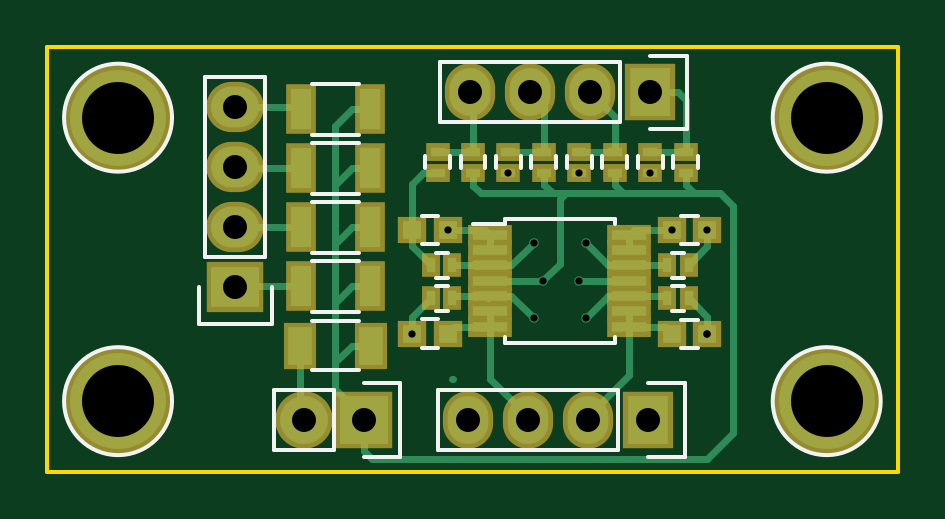
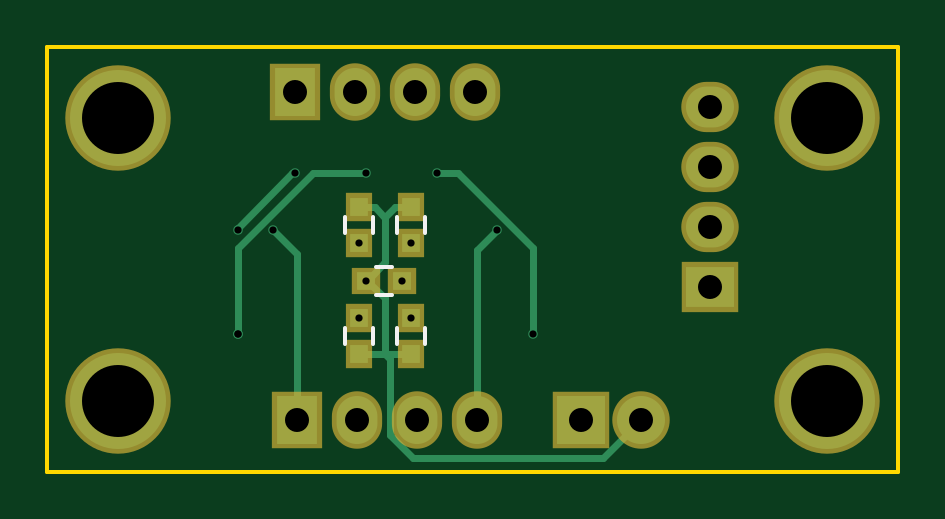
Circuit board: 10 layer files. Board 36.0 x 18.0 mm.
- bottom_copper: IR sensor-B.Cu.gbl (3457 bytes)
- bottom_mask: IR sensor-B.Mask.gbs (1328 bytes)
- paste: IR sensor-B.Paste.gbp (641 bytes)
- bottom_silk: IR sensor-B.SilkS.gbo (845 bytes)
- outline: IR sensor-Edge.Cuts.gm1 (545 bytes)
- top_copper: IR sensor-F.Cu.gtl (8849 bytes)
- top_mask: IR sensor-F.Mask.gts (2620 bytes)
- paste: IR sensor-F.Paste.gtp (1933 bytes)
- top_silk: IR sensor-F.SilkS.gto (4491 bytes)
- drill: IR sensor.drl (733 bytes)

=== bottom_copper: IR sensor-B.Cu.gbl ===
G04 #@! TF.FileFunction,Copper,L2,Bot,Signal*
%FSLAX46Y46*%
G04 Gerber Fmt 4.6, Leading zero omitted, Abs format (unit mm)*
G04 Created by KiCad (PCBNEW 4.1.0-alpha+[number-redacted]+6977~46~ubuntu16.04.1-product) date Thu Jul 14 14:59:25 2016*
%MOMM*%
%LPD*%
G01*
G04 APERTURE LIST*
%ADD10C,0.100000*%
%ADD11R,2.032000X2.032000*%
%ADD12O,2.032000X2.032000*%
%ADD13R,0.750000X0.800000*%
%ADD14R,0.800000X0.750000*%
%ADD15R,2.032000X1.727200*%
%ADD16O,2.032000X1.727200*%
%ADD17R,1.727200X2.032000*%
%ADD18O,1.727200X2.032000*%
%ADD19C,4.064000*%
%ADD20C,0.400000*%
%ADD21C,0.300000*%
G04 APERTURE END LIST*
D10*
D11*
X212400000Y-34800000D03*
D12*
X209860000Y-34800000D03*
D13*
X219600000Y-27300000D03*
X219600000Y-25800000D03*
X219600000Y-30500000D03*
X219600000Y-32000000D03*
D14*
X221500000Y-28900000D03*
X220000000Y-28900000D03*
D13*
X221800000Y-30500000D03*
X221800000Y-32000000D03*
X221800000Y-27300000D03*
X221800000Y-25800000D03*
D15*
X206958309Y-29184979D03*
D16*
X206958309Y-26644979D03*
X206958309Y-24104979D03*
X206958309Y-21564979D03*
D17*
X224525326Y-20931954D03*
D18*
X221985326Y-20931954D03*
X219445326Y-20931954D03*
X216905326Y-20931954D03*
D17*
X224430000Y-34800000D03*
D18*
X221890000Y-34800000D03*
X219350000Y-34800000D03*
X216810000Y-34800000D03*
D19*
X202000000Y-34000000D03*
X232000000Y-34000000D03*
X232000000Y-22000000D03*
X202000000Y-22000000D03*
D20*
X219600000Y-30500000D03*
X221500000Y-28900000D03*
X220000000Y-28900000D03*
X219600000Y-27300000D03*
X215950000Y-26750000D03*
X214460000Y-31140000D03*
X218525326Y-24331954D03*
X221800000Y-30500000D03*
X221800000Y-27300000D03*
X226950000Y-31150000D03*
X221525326Y-24331954D03*
X226950000Y-31150000D03*
X225450000Y-26750000D03*
X226950000Y-26750000D03*
X224525326Y-24331954D03*
D21*
X219600000Y-30500000D02*
X219600000Y-30475000D01*
X219537993Y-36410000D02*
X211470000Y-36410000D01*
X211470000Y-36410000D02*
X209860000Y-34800000D01*
X220730000Y-32000000D02*
X220513610Y-32216390D01*
X220513610Y-32216390D02*
X220513610Y-35434383D01*
X220513610Y-35434383D02*
X219537993Y-36410000D01*
X219600000Y-25800000D02*
X220275000Y-25800000D01*
X220275000Y-25800000D02*
X220690000Y-26215000D01*
X220690000Y-26215000D02*
X220690000Y-26235000D01*
X220690000Y-26235000D02*
X220690000Y-28115000D01*
X220690000Y-28115000D02*
X220745000Y-28170000D01*
X221500000Y-28900000D02*
X221475000Y-28900000D01*
X221125000Y-25800000D02*
X221800000Y-25800000D01*
X221475000Y-28900000D02*
X220745000Y-28170000D01*
X220690000Y-26235000D02*
X221125000Y-25800000D01*
X219600000Y-32000000D02*
X220730000Y-32000000D01*
X220730000Y-32000000D02*
X221800000Y-32000000D01*
X221475000Y-28900000D02*
X220730000Y-29645000D01*
X220730000Y-29645000D02*
X220730000Y-32000000D01*
X216810000Y-34800000D02*
X216810000Y-27585000D01*
X216810000Y-27585000D02*
X215975000Y-26750000D01*
X215975000Y-26750000D02*
X215950000Y-26750000D01*
X218525326Y-24331954D02*
X217628044Y-24331954D01*
X217628044Y-24331954D02*
X214460000Y-27499998D01*
X214460000Y-27499998D02*
X214460000Y-31140000D01*
X221525326Y-24331954D02*
X223771956Y-24331954D01*
X223771956Y-24331954D02*
X226950000Y-27509998D01*
X226950000Y-27509998D02*
X226950000Y-30475000D01*
X226950000Y-30475000D02*
X226950000Y-31150000D01*
X224430000Y-34800000D02*
X224430000Y-27770000D01*
X224430000Y-27770000D02*
X225450000Y-26750000D01*
X224525326Y-24331954D02*
X224625326Y-24331954D01*
X224625326Y-24331954D02*
X226950000Y-26656628D01*
X226950000Y-26656628D02*
X226950000Y-26750000D01*
M02*

=== bottom_mask: IR sensor-B.Mask.gbs ===
G04 #@! TF.FileFunction,Soldermask,Bot*
%FSLAX46Y46*%
G04 Gerber Fmt 4.6, Leading zero omitted, Abs format (unit mm)*
G04 Created by KiCad (PCBNEW 4.1.0-alpha+[number-redacted]+6977~46~ubuntu16.04.1-product) date Thu Jul 14 14:59:25 2016*
%MOMM*%
%LPD*%
G01*
G04 APERTURE LIST*
%ADD10C,0.100000*%
%ADD11R,2.432000X2.432000*%
%ADD12O,2.432000X2.432000*%
%ADD13R,1.150000X1.200000*%
%ADD14R,1.200000X1.150000*%
%ADD15R,2.432000X2.127200*%
%ADD16O,2.432000X2.127200*%
%ADD17R,2.127200X2.432000*%
%ADD18O,2.127200X2.432000*%
%ADD19C,4.464000*%
G04 APERTURE END LIST*
D10*
D11*
X212400000Y-34800000D03*
D12*
X209860000Y-34800000D03*
D13*
X219600000Y-27300000D03*
X219600000Y-25800000D03*
X219600000Y-30500000D03*
X219600000Y-32000000D03*
D14*
X221500000Y-28900000D03*
X220000000Y-28900000D03*
D13*
X221800000Y-30500000D03*
X221800000Y-32000000D03*
X221800000Y-27300000D03*
X221800000Y-25800000D03*
D15*
X206958309Y-29184979D03*
D16*
X206958309Y-26644979D03*
X206958309Y-24104979D03*
X206958309Y-21564979D03*
D17*
X224525326Y-20931954D03*
D18*
X221985326Y-20931954D03*
X219445326Y-20931954D03*
X216905326Y-20931954D03*
D17*
X224430000Y-34800000D03*
D18*
X221890000Y-34800000D03*
X219350000Y-34800000D03*
X216810000Y-34800000D03*
D19*
X202000000Y-34000000D03*
X232000000Y-34000000D03*
X232000000Y-22000000D03*
X202000000Y-22000000D03*
M02*

=== paste: IR sensor-B.Paste.gbp ===
G04 #@! TF.FileFunction,Paste,Bot*
%FSLAX46Y46*%
G04 Gerber Fmt 4.6, Leading zero omitted, Abs format (unit mm)*
G04 Created by KiCad (PCBNEW 4.1.0-alpha+[number-redacted]+6977~46~ubuntu16.04.1-product) date Thu Jul 14 14:59:25 2016*
%MOMM*%
%LPD*%
G01*
G04 APERTURE LIST*
%ADD10C,0.100000*%
%ADD11R,0.750000X0.800000*%
%ADD12R,0.800000X0.750000*%
G04 APERTURE END LIST*
D10*
D11*
X219600000Y-27300000D03*
X219600000Y-25800000D03*
X219600000Y-30500000D03*
X219600000Y-32000000D03*
D12*
X221500000Y-28900000D03*
X220000000Y-28900000D03*
D11*
X221800000Y-30500000D03*
X221800000Y-32000000D03*
X221800000Y-27300000D03*
X221800000Y-25800000D03*
M02*

=== bottom_silk: IR sensor-B.SilkS.gbo ===
G04 #@! TF.FileFunction,Legend,Bot*
%FSLAX46Y46*%
G04 Gerber Fmt 4.6, Leading zero omitted, Abs format (unit mm)*
G04 Created by KiCad (PCBNEW 4.1.0-alpha+[number-redacted]+6977~46~ubuntu16.04.1-product) date Thu Jul 14 14:59:25 2016*
%MOMM*%
%LPD*%
G01*
G04 APERTURE LIST*
%ADD10C,0.100000*%
%ADD11C,0.150000*%
G04 APERTURE END LIST*
D10*
D11*
X220200000Y-26900000D02*
X220200000Y-26200000D01*
X219000000Y-26200000D02*
X219000000Y-26900000D01*
X219000000Y-30900000D02*
X219000000Y-31600000D01*
X220200000Y-31600000D02*
X220200000Y-30900000D01*
X221100000Y-28300000D02*
X220400000Y-28300000D01*
X220400000Y-29500000D02*
X221100000Y-29500000D01*
X221200000Y-30900000D02*
X221200000Y-31600000D01*
X222400000Y-31600000D02*
X222400000Y-30900000D01*
X222400000Y-26900000D02*
X222400000Y-26200000D01*
X221200000Y-26200000D02*
X221200000Y-26900000D01*
M02*

=== outline: IR sensor-Edge.Cuts.gm1 ===
G04 #@! TF.FileFunction,Profile,NP*
%FSLAX46Y46*%
G04 Gerber Fmt 4.6, Leading zero omitted, Abs format (unit mm)*
G04 Created by KiCad (PCBNEW 4.1.0-alpha+[number-redacted]+6977~46~ubuntu16.04.1-product) date Thu Jul 14 14:59:25 2016*
%MOMM*%
%LPD*%
G01*
G04 APERTURE LIST*
%ADD10C,0.100000*%
%ADD11C,0.150000*%
G04 APERTURE END LIST*
D10*
D11*
X235000000Y-19000000D02*
X199000000Y-19000000D01*
X235000000Y-37000000D02*
X199000000Y-37000000D01*
X235000000Y-37000000D02*
X235000000Y-19000000D01*
X199000000Y-19000000D02*
X199000000Y-37000000D01*
M02*

=== top_copper: IR sensor-F.Cu.gtl (8849 bytes, source omitted) ===
=== top_mask: IR sensor-F.Mask.gts ===
G04 #@! TF.FileFunction,Soldermask,Top*
%FSLAX46Y46*%
G04 Gerber Fmt 4.6, Leading zero omitted, Abs format (unit mm)*
G04 Created by KiCad (PCBNEW 4.1.0-alpha+[number-redacted]+6977~46~ubuntu16.04.1-product) date Thu Jul 14 14:59:25 2016*
%MOMM*%
%LPD*%
G01*
G04 APERTURE LIST*
%ADD10C,0.100000*%
%ADD11R,2.432000X2.432000*%
%ADD12O,2.432000X2.432000*%
%ADD13R,1.200000X1.150000*%
%ADD14R,1.400000X2.000000*%
%ADD15R,2.432000X2.127200*%
%ADD16O,2.432000X2.127200*%
%ADD17R,2.127200X2.432000*%
%ADD18O,2.127200X2.432000*%
%ADD19R,1.300000X2.100000*%
%ADD20R,1.000000X0.800000*%
%ADD21R,0.800000X1.000000*%
%ADD22R,1.850000X0.850000*%
%ADD23C,4.464000*%
G04 APERTURE END LIST*
D10*
D11*
X212400000Y-34800000D03*
D12*
X209860000Y-34800000D03*
D13*
X215950000Y-26750000D03*
X214450000Y-26750000D03*
X215960000Y-31140000D03*
X214460000Y-31140000D03*
X225450000Y-31150000D03*
X226950000Y-31150000D03*
X225450000Y-26750000D03*
X226950000Y-26750000D03*
D14*
X209700000Y-31650000D03*
X212700000Y-31650000D03*
D15*
X206958309Y-29184979D03*
D16*
X206958309Y-26644979D03*
X206958309Y-24104979D03*
X206958309Y-21564979D03*
D17*
X224525326Y-20931954D03*
D18*
X221985326Y-20931954D03*
X219445326Y-20931954D03*
X216905326Y-20931954D03*
D17*
X224430000Y-34800000D03*
D18*
X221890000Y-34800000D03*
X219350000Y-34800000D03*
X216810000Y-34800000D03*
D19*
X212658309Y-21644979D03*
X209758309Y-21644979D03*
X212658309Y-24144979D03*
X209758309Y-24144979D03*
D20*
X217025326Y-24331954D03*
X217025326Y-23431954D03*
X220025326Y-24331954D03*
X220025326Y-23431954D03*
X215525326Y-24331954D03*
X215525326Y-23431954D03*
X218525326Y-24331954D03*
X218525326Y-23431954D03*
D21*
X216150000Y-28250000D03*
X215250000Y-28250000D03*
X216150000Y-29640000D03*
X215250000Y-29640000D03*
D19*
X212658309Y-26644979D03*
X209758309Y-26644979D03*
X212658309Y-29144979D03*
X209758309Y-29144979D03*
D20*
X223025326Y-24331954D03*
X223025326Y-23431954D03*
X226025326Y-24331954D03*
X226025326Y-23431954D03*
X221525326Y-24331954D03*
X221525326Y-23431954D03*
X224525326Y-24331954D03*
X224525326Y-23431954D03*
D21*
X225250000Y-29650000D03*
X226150000Y-29650000D03*
X225250000Y-28250000D03*
X226150000Y-28250000D03*
D22*
X217750000Y-26950000D03*
X217750000Y-27600000D03*
X217750000Y-28250000D03*
X217750000Y-28900000D03*
X217750000Y-29550000D03*
X217750000Y-30200000D03*
X217750000Y-30850000D03*
X223650000Y-30850000D03*
X223650000Y-30200000D03*
X223650000Y-29550000D03*
X223650000Y-28900000D03*
X223650000Y-28250000D03*
X223650000Y-27600000D03*
X223650000Y-26950000D03*
D23*
X202000000Y-34000000D03*
X232000000Y-34000000D03*
X232000000Y-22000000D03*
X202000000Y-22000000D03*
M02*

=== paste: IR sensor-F.Paste.gtp ===
G04 #@! TF.FileFunction,Paste,Top*
%FSLAX46Y46*%
G04 Gerber Fmt 4.6, Leading zero omitted, Abs format (unit mm)*
G04 Created by KiCad (PCBNEW 4.1.0-alpha+[number-redacted]+6977~46~ubuntu16.04.1-product) date Thu Jul 14 14:59:25 2016*
%MOMM*%
%LPD*%
G01*
G04 APERTURE LIST*
%ADD10C,0.100000*%
%ADD11R,0.800000X0.750000*%
%ADD12R,1.000000X1.600000*%
%ADD13R,0.900000X1.700000*%
%ADD14R,0.600000X0.400000*%
%ADD15R,0.400000X0.600000*%
%ADD16R,1.450000X0.450000*%
G04 APERTURE END LIST*
D10*
D11*
X215950000Y-26750000D03*
X214450000Y-26750000D03*
X215960000Y-31140000D03*
X214460000Y-31140000D03*
X225450000Y-31150000D03*
X226950000Y-31150000D03*
X225450000Y-26750000D03*
X226950000Y-26750000D03*
D12*
X209700000Y-31650000D03*
X212700000Y-31650000D03*
D13*
X212658309Y-21644979D03*
X209758309Y-21644979D03*
X212658309Y-24144979D03*
X209758309Y-24144979D03*
D14*
X217025326Y-24331954D03*
X217025326Y-23431954D03*
X220025326Y-24331954D03*
X220025326Y-23431954D03*
X215525326Y-24331954D03*
X215525326Y-23431954D03*
X218525326Y-24331954D03*
X218525326Y-23431954D03*
D15*
X216150000Y-28250000D03*
X215250000Y-28250000D03*
X216150000Y-29640000D03*
X215250000Y-29640000D03*
D13*
X212658309Y-26644979D03*
X209758309Y-26644979D03*
X212658309Y-29144979D03*
X209758309Y-29144979D03*
D14*
X223025326Y-24331954D03*
X223025326Y-23431954D03*
X226025326Y-24331954D03*
X226025326Y-23431954D03*
X221525326Y-24331954D03*
X221525326Y-23431954D03*
X224525326Y-24331954D03*
X224525326Y-23431954D03*
D15*
X225250000Y-29650000D03*
X226150000Y-29650000D03*
X225250000Y-28250000D03*
X226150000Y-28250000D03*
D16*
X217750000Y-26950000D03*
X217750000Y-27600000D03*
X217750000Y-28250000D03*
X217750000Y-28900000D03*
X217750000Y-29550000D03*
X217750000Y-30200000D03*
X217750000Y-30850000D03*
X223650000Y-30850000D03*
X223650000Y-30200000D03*
X223650000Y-29550000D03*
X223650000Y-28900000D03*
X223650000Y-28250000D03*
X223650000Y-27600000D03*
X223650000Y-26950000D03*
M02*

=== top_silk: IR sensor-F.SilkS.gto ===
G04 #@! TF.FileFunction,Legend,Top*
%FSLAX46Y46*%
G04 Gerber Fmt 4.6, Leading zero omitted, Abs format (unit mm)*
G04 Created by KiCad (PCBNEW 4.1.0-alpha+[number-redacted]+6977~46~ubuntu16.04.1-product) date Thu Jul 14 14:59:25 2016*
%MOMM*%
%LPD*%
G01*
G04 APERTURE LIST*
%ADD10C,0.100000*%
%ADD11C,0.150000*%
G04 APERTURE END LIST*
D10*
D11*
X211130000Y-36070000D02*
X208590000Y-36070000D01*
X213950000Y-36350000D02*
X212400000Y-36350000D01*
X211130000Y-36070000D02*
X211130000Y-33530000D01*
X212400000Y-33250000D02*
X213950000Y-33250000D01*
X213950000Y-33250000D02*
X213950000Y-36350000D01*
X211130000Y-33530000D02*
X208590000Y-33530000D01*
X208590000Y-33530000D02*
X208590000Y-36070000D01*
X215550000Y-27350000D02*
X214850000Y-27350000D01*
X214850000Y-26150000D02*
X215550000Y-26150000D01*
X215560000Y-31740000D02*
X214860000Y-31740000D01*
X214860000Y-30540000D02*
X215560000Y-30540000D01*
X225850000Y-30550000D02*
X226550000Y-30550000D01*
X226550000Y-31750000D02*
X225850000Y-31750000D01*
X225850000Y-26150000D02*
X226550000Y-26150000D01*
X226550000Y-27350000D02*
X225850000Y-27350000D01*
X212200000Y-30625000D02*
X210200000Y-30625000D01*
X210200000Y-32675000D02*
X212200000Y-32675000D01*
X208228309Y-27914979D02*
X208228309Y-20294979D01*
X205688309Y-27914979D02*
X205688309Y-20294979D01*
X205408309Y-30734979D02*
X205408309Y-29184979D01*
X208228309Y-20294979D02*
X205688309Y-20294979D01*
X205688309Y-27914979D02*
X208228309Y-27914979D01*
X208508309Y-29184979D02*
X208508309Y-30734979D01*
X208508309Y-30734979D02*
X205408309Y-30734979D01*
X223255326Y-19661954D02*
X215635326Y-19661954D01*
X223255326Y-22201954D02*
X215635326Y-22201954D01*
X226075326Y-22481954D02*
X224525326Y-22481954D01*
X215635326Y-19661954D02*
X215635326Y-22201954D01*
X223255326Y-22201954D02*
X223255326Y-19661954D01*
X224525326Y-19381954D02*
X226075326Y-19381954D01*
X226075326Y-19381954D02*
X226075326Y-22481954D01*
X223160000Y-33530000D02*
X215540000Y-33530000D01*
X223160000Y-36070000D02*
X215540000Y-36070000D01*
X225980000Y-36350000D02*
X224430000Y-36350000D01*
X215540000Y-33530000D02*
X215540000Y-36070000D01*
X223160000Y-36070000D02*
X223160000Y-33530000D01*
X224430000Y-33250000D02*
X225980000Y-33250000D01*
X225980000Y-33250000D02*
X225980000Y-36350000D01*
X210208309Y-20569979D02*
X212208309Y-20569979D01*
X212208309Y-22719979D02*
X210208309Y-22719979D01*
X210208309Y-23069979D02*
X212208309Y-23069979D01*
X212208309Y-25219979D02*
X210208309Y-25219979D01*
X216500326Y-23631954D02*
X216500326Y-24131954D01*
X217550326Y-24131954D02*
X217550326Y-23631954D01*
X219500326Y-23631954D02*
X219500326Y-24131954D01*
X220550326Y-24131954D02*
X220550326Y-23631954D01*
X215000326Y-23631954D02*
X215000326Y-24131954D01*
X216050326Y-24131954D02*
X216050326Y-23631954D01*
X218000326Y-23631954D02*
X218000326Y-24131954D01*
X219050326Y-24131954D02*
X219050326Y-23631954D01*
X215450000Y-28775000D02*
X215950000Y-28775000D01*
X215950000Y-27725000D02*
X215450000Y-27725000D01*
X215450000Y-30165000D02*
X215950000Y-30165000D01*
X215950000Y-29115000D02*
X215450000Y-29115000D01*
X210208309Y-25569979D02*
X212208309Y-25569979D01*
X212208309Y-27719979D02*
X210208309Y-27719979D01*
X210208309Y-28069979D02*
X212208309Y-28069979D01*
X212208309Y-30219979D02*
X210208309Y-30219979D01*
X222500326Y-23631954D02*
X222500326Y-24131954D01*
X223550326Y-24131954D02*
X223550326Y-23631954D01*
X225500326Y-23631954D02*
X225500326Y-24131954D01*
X226550326Y-24131954D02*
X226550326Y-23631954D01*
X221000326Y-23631954D02*
X221000326Y-24131954D01*
X222050326Y-24131954D02*
X222050326Y-23631954D01*
X224000326Y-23631954D02*
X224000326Y-24131954D01*
X225050326Y-24131954D02*
X225050326Y-23631954D01*
X225950000Y-29125000D02*
X225450000Y-29125000D01*
X225450000Y-30175000D02*
X225950000Y-30175000D01*
X225950000Y-27725000D02*
X225450000Y-27725000D01*
X225450000Y-28775000D02*
X225950000Y-28775000D01*
X218375000Y-26275000D02*
X218375000Y-26500000D01*
X223025000Y-26275000D02*
X223025000Y-26500000D01*
X223025000Y-31525000D02*
X223025000Y-31300000D01*
X218375000Y-31525000D02*
X218375000Y-31300000D01*
X218375000Y-26275000D02*
X223025000Y-26275000D01*
X218375000Y-31525000D02*
X223025000Y-31525000D01*
X218375000Y-26500000D02*
X217025000Y-26500000D01*
X204286000Y-34000000D02*
G75*
G03X204286000Y-34000000I-2286000J0D01*
G01*
X234286000Y-34000000D02*
G75*
G03X234286000Y-34000000I-2286000J0D01*
G01*
X234286000Y-22000000D02*
G75*
G03X234286000Y-22000000I-2286000J0D01*
G01*
X204286000Y-22000000D02*
G75*
G03X204286000Y-22000000I-2286000J0D01*
G01*
M02*

=== drill: IR sensor.drl ===
M48
;DRILL file {KiCad 4.1.0-alpha+[number-redacted]+6977~46~ubuntu16.04.1-product} date Thu Jul 14 14:59:31 2016
;FORMAT={-:-/ absolute / inch / decimal}
FMAT,2
INCH,TZ
T1C0.012
T2C0.040
T3C0.120
%
G90
G05
M72
T1
X8.4433Y-1.226
X8.502Y-1.0531
X8.6034Y-0.958
X8.6457Y-1.0748
X8.6457Y-1.2008
X8.6614Y-1.1378
X8.7205Y-1.1378
X8.7215Y-0.958
X8.7323Y-1.0748
X8.7323Y-1.2008
X8.8396Y-0.958
X8.876Y-1.0531
X8.935Y-1.0531
X8.935Y-1.2264
X8.935Y-1.2264
T2
X8.148Y-0.849
X8.148Y-0.949
X8.148Y-1.049
X8.148Y-1.149
X8.2622Y-1.3701
X8.3622Y-1.3701
X8.5358Y-1.3701
X8.5396Y-0.8241
X8.6358Y-1.3701
X8.6396Y-0.8241
X8.7358Y-1.3701
X8.7396Y-0.8241
X8.8358Y-1.3701
X8.8396Y-0.8241
T3
X7.9528Y-0.8661
X7.9528Y-1.3386
X9.1339Y-0.8661
X9.1339Y-1.3386
T0
M30

